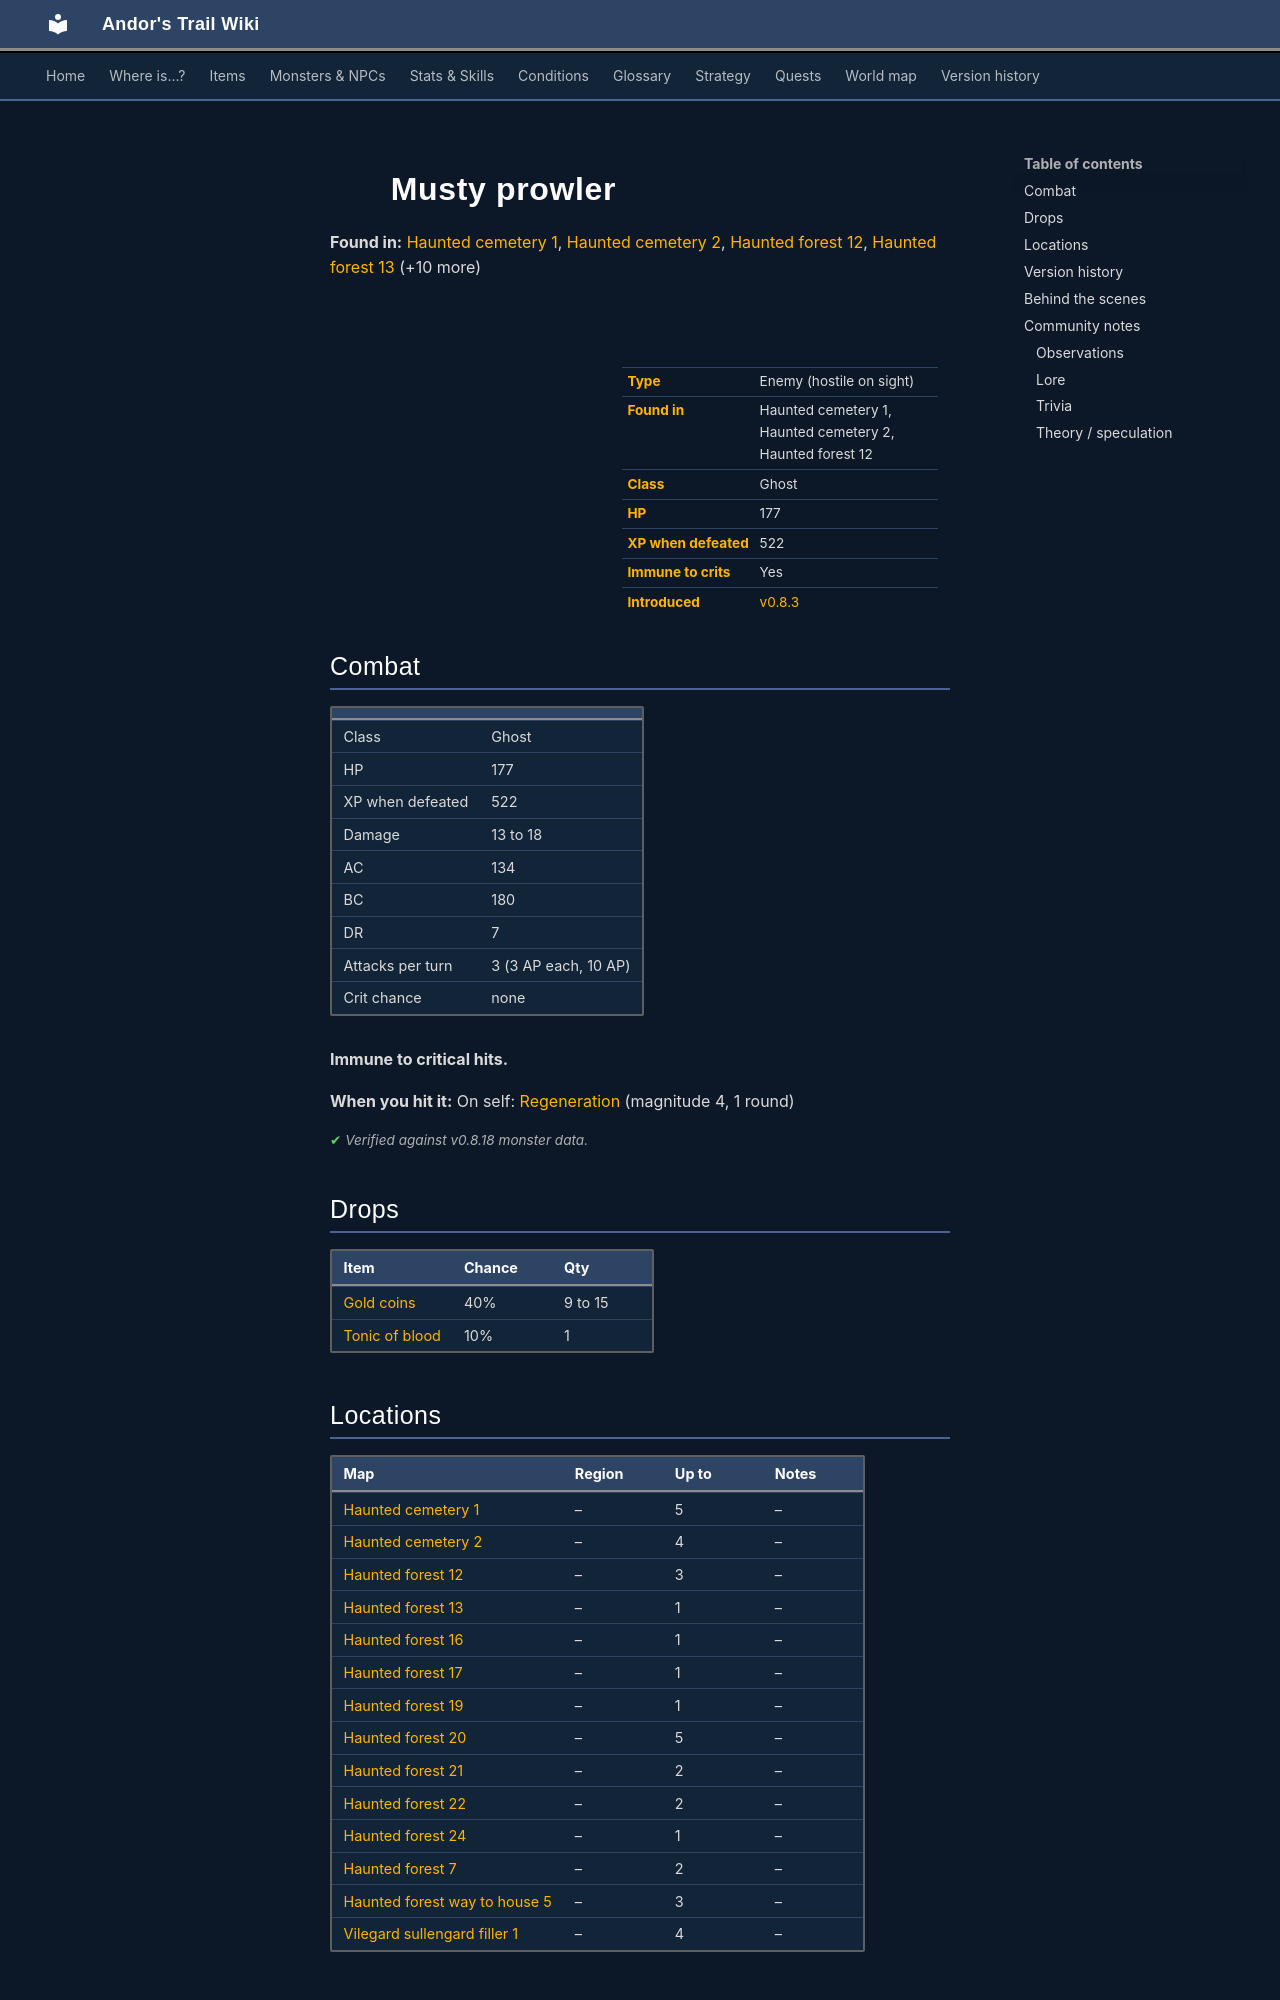

repository: asdfghjkl628/Andor-s-Trail-Wikiiii · page: monsters/musty_prowler/index.html · generator: mkdocs

---
description: "Musty prowler is an enemy in Andor's Trail (ghost) with 177 HP, worth 522 XP, found in Haunted cemetery 1, Haunted cemetery 2, Haunted forest 12. Drops: Gold coins, Tonic of blood."
---

# ![](../assets/icons/monsters/monsters_ld2_238.png){ .sprite } Musty prowler

**Found in:** [Haunted cemetery 1](../maps/haunted_cemetery1.md), [Haunted cemetery 2](../maps/haunted_cemetery2.md), [Haunted forest 12](../maps/haunted_forest12.md), [Haunted forest 13](../maps/haunted_forest13.md) (+10 more)

<div class="infobox" markdown>

<p class="ib-img"><img class="sprite" src="../../assets/icons/monsters/monsters_ld2_238.png" alt=""></p>

| | |
|---|---|
| **Type** | Enemy (hostile on sight) |
| **Found in** | Haunted cemetery 1, Haunted cemetery 2, Haunted forest 12 |
| **Class** | Ghost |
| **HP** | 177 |
| **XP when defeated** | 522 |
| **Immune to crits** | Yes |
| **Introduced** | [v0.8.3](../versions/0.8.3.md) |

</div>

## Combat

| | |
|---|---|
| Class | Ghost |
| HP | 177 |
| XP when defeated | 522 |
| Damage | 13 to 18 |
| AC | 134 |
| BC | 180 |
| DR | 7 |
| Attacks per turn | 3 (3 AP each, 10 AP) |
| Crit chance | none |

**Immune to critical hits.**

**When you hit it:** On self: [Regeneration](../conditions/regen2.md) (magnitude 4, 1 round)


<p class="verified">Verified against v0.8.18 monster data.</p>

## Drops

| Item | Chance | Qty |
|---|---|---|
| [Gold coins](../items/gold.md) | 40% | 9 to 15 |
| [Tonic of blood](../items/tonic_of_blood.md) | 10% | 1 |

## Locations

| Map | Region | Up to | Notes |
|---|---|---|---|
| [Haunted cemetery 1](../maps/haunted_cemetery1.md) | – | 5 | – |
| [Haunted cemetery 2](../maps/haunted_cemetery2.md) | – | 4 | – |
| [Haunted forest 12](../maps/haunted_forest12.md) | – | 3 | – |
| [Haunted forest 13](../maps/haunted_forest13.md) | – | 1 | – |
| [Haunted forest 16](../maps/haunted_forest16.md) | – | 1 | – |
| [Haunted forest 17](../maps/haunted_forest17.md) | – | 1 | – |
| [Haunted forest 19](../maps/haunted_forest19.md) | – | 1 | – |
| [Haunted forest 20](../maps/haunted_forest20.md) | – | 5 | – |
| [Haunted forest 21](../maps/haunted_forest21.md) | – | 2 | – |
| [Haunted forest 22](../maps/haunted_forest22.md) | – | 2 | – |
| [Haunted forest 24](../maps/haunted_forest24.md) | – | 1 | – |
| [Haunted forest 7](../maps/haunted_forest7.md) | – | 2 | – |
| [Haunted forest way to house 5](../maps/haunted_forest_way_to_house5.md) | – | 3 | – |
| [Vilegard sullengard filler 1](../maps/vilegard_sullengard_filler1.md) | – | 4 | – |


## Version history

| Version | Change |
|---|---|
| [v0.8.3](../versions/0.8.3.md) | Added |
| [v0.8.4](../versions/0.8.4.md) | Class: undead → ghost |

<p class="verified">Verified against v0.8.18 and every earlier release back to v0.7.0 (game data compared release by release).</p>
